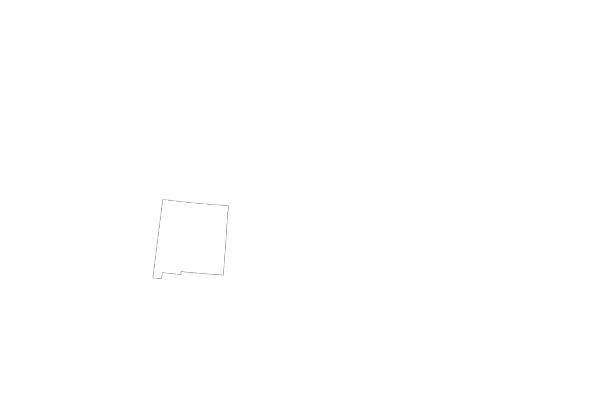

Data behind this chart, as committed beside it:
Year, Fatalities, Resident Population (Thousands), Fatality Rate per 100,000 Population, Licensed Drivers (Thousands), Fatality Rate per 100,000 Licensed Drive…, Registered Motor Vehicles (Thousands), Fatality Rate per 100,000 Registered Veh…, Vehicle Miles Traveled (Billions), Fatality Rate per 100 Million VMT
1994, 447, 1653, 27.04, 1167, 38.29, 1453, 30.76, 20, 2.18
1995, 485, 1682, 28.83, 1173, 41.33, 1515, 32.02, 21, 2.29
1996, 485, 1706, 28.43, 1179, 41.13, 1528, 31.74, 22, 2.25
1997, 484, 1723, 28.09, 1194, 40.53, 1546, 31.31, 22, 2.21
1998, 424, 1734, 24.46, 1204, 35.22, 1627, 26.06, 22, 1.91
1999, 460, 1740, 26.44, 1222, 37.65, 1607, 28.62, 22, 2.05
2000, 432, 1821, 23.72, 1239, 34.87, 1557, 27.74, 23, 1.9
2001, 464, 1832, 25.33, 1232, 37.67, 1457, 31.85, 23, 2
2002, 449, 1855, 24.2, 1244, 36.1, 1573, 28.55, 23, 1.97
2003, 439, 1878, 23.38, 1236, 35.5, 1542, 28.47, 23, 1.92
2004, 521, 1904, 27.37, 1271, 40.98, 1579, 32.99, 24, 2.18
2005, 488, 1932, 25.26, 1305, 37.4, 1586, 30.77, 24, 2.04
2006, 484, 1962, 24.67, 1338, 36.17, 1624, 29.8, 26, 1.88
2007, 413, 1990, 20.75, 1365, 30.25, 1646, 25.09, 27, 1.54
2008, 366, 2011, 18.2, 1365, 26.81, 1617, 22.64, 26, 1.39
2009, 361, 2037, 17.72, 1378, 26.2, 1675, 21.56, 26, 1.39
2010, 349, 2065, 16.9, 1406, 24.82, 1666, 20.95, 25, 1.38
2011, 350, 2078, 16.84, 1419, 24.67, 1772, 19.75, 26, 1.36
2012, 366, 2084, 17.57, 1430, 25.59, 1806, 20.27, 26, 1.43
2013, 310, 2085, 14.87, 1457, 21.28, 1882, 16.47, 25, 1.24
